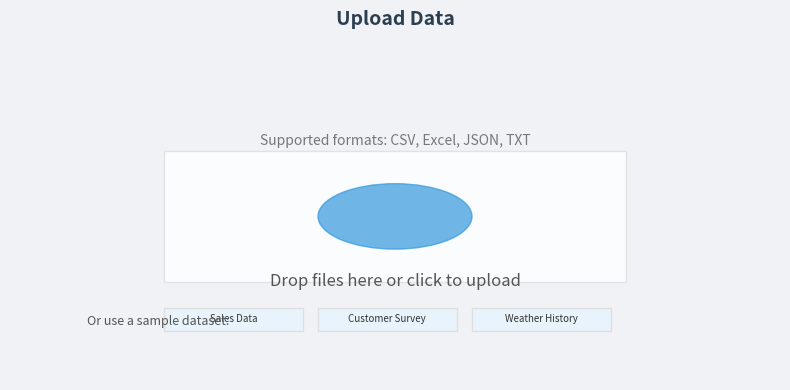

Here is the Python script that generated this plot:
import matplotlib.pyplot as plt
import numpy as np
import io
import base64
from PIL import Image

# Create a simple image for Upload Data page
fig, ax = plt.subplots(figsize=(8, 4))
fig.patch.set_facecolor('#f0f2f6')

# Draw a file upload zone
ax.add_patch(plt.Rectangle((0.2, 0.3), 0.6, 0.4, fill=True, alpha=0.8, color='white', ec='#ddd'))

# Add an upload icon
upload_icon = plt.Circle((0.5, 0.5), 0.1, color='#3498db', alpha=0.7)
ax.add_patch(upload_icon)

# Add a text label
ax.text(0.5, 0.3, "Drop files here or click to upload", 
        ha='center', va='center', fontsize=12, color='#555')
ax.text(0.5, 0.73, "Supported formats: CSV, Excel, JSON, TXT", 
        ha='center', va='center', fontsize=10, color='#777')

# Draw sample dataset options
y_pos = 0.15
for i, name in enumerate(["Sales Data", "Customer Survey", "Weather History"]):
    ax.add_patch(plt.Rectangle((0.2 + i*0.2, y_pos), 0.18, 0.07, fill=True, alpha=0.9, 
                              color='#e8f4fc', ec='#ddd', linewidth=1))
    ax.text(0.29 + i*0.2, y_pos + 0.035, name, ha='center', va='center', fontsize=7, color='#333')

ax.text(0.1, 0.18, "Or use a sample dataset:", ha='left', va='center', fontsize=9, color='#555')

# Set axis properties
ax.set_xlim(0, 1)
ax.set_ylim(0, 1)
ax.axis('off')
ax.set_title("Upload Data", fontsize=14, fontweight='bold', color='#2c3e50', pad=20)

# Save the image
plt.tight_layout()
plt.savefig("upload_data_screenshot.png", dpi=100, bbox_inches='tight')
plt.close()

print("Upload Data screenshot created successfully")
